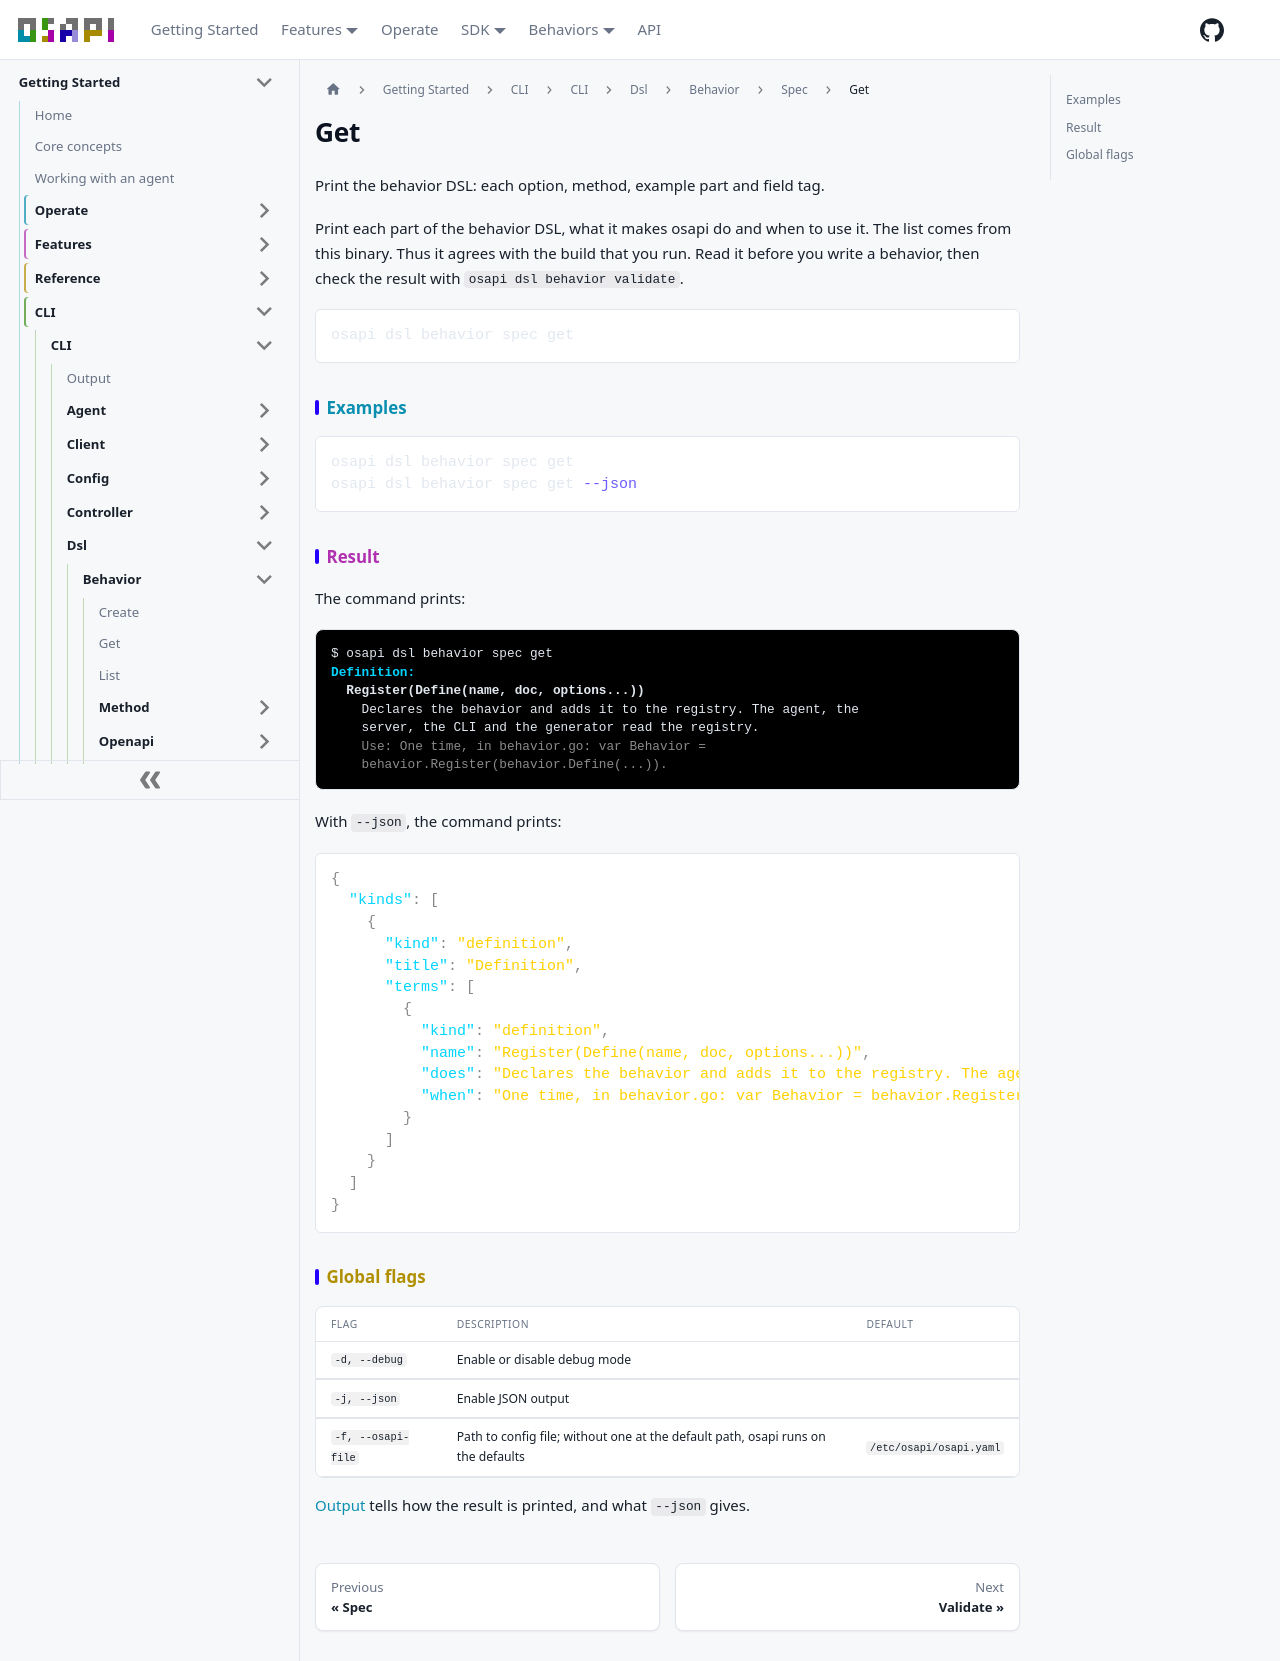

repository: osapi-io/osapi · page: sidebar/usage/cli/dsl/behavior/spec/get.html · generator: docusaurus

# Get

Print the behavior DSL: each option, method, example part and field tag.

Print each part of the behavior DSL, what it makes osapi do and when to use it.
The list comes from this binary. Thus it agrees with the build that you run.
Read it before you write a behavior, then check the result with
`osapi dsl behavior validate`.

```bash
osapi dsl behavior spec get
```

## Examples

```bash
osapi dsl behavior spec get
osapi dsl behavior spec get --json
```

## Result

The command prints:

```ansi
$ osapi dsl behavior spec get
[1;38;2;0;213;255mDefinition:[0m
  [1mRegister(Define(name, doc, options...))[0m
    Declares the behavior and adds it to the registry. The agent, the
    server, the CLI and the generator read the registry.
    [38;2;138;138;138mUse: One time, in behavior.go: var Behavior =[0m
    [38;2;138;138;138mbehavior.Register(behavior.Define(...)).[0m
```

With `--json`, the command prints:

```json
{
  "kinds": [
    {
      "kind": "definition",
      "title": "Definition",
      "terms": [
        {
          "kind": "definition",
          "name": "Register(Define(name, doc, options...))",
          "does": "Declares the behavior and adds it to the registry. The agent, the server, the CLI and the generator read the registry.",
          "when": "One time, in behavior.go: var Behavior = behavior.Register(behavior.Define(...))."
        }
      ]
    }
  ]
}
```

## Global flags

| Flag               | Description                                                                      | Default                 |
| ------------------ | -------------------------------------------------------------------------------- | ----------------------- |
| `-d, --debug`      | Enable or disable debug mode                                                     |                         |
| `-j, --json`       | Enable JSON output                                                               |                         |
| `-f, --osapi-file` | Path to config file; without one at the default path, osapi runs on the defaults | `/etc/osapi/osapi.yaml` |

[Output](../../../output.md) tells how the result is printed, and what `--json`
gives.
